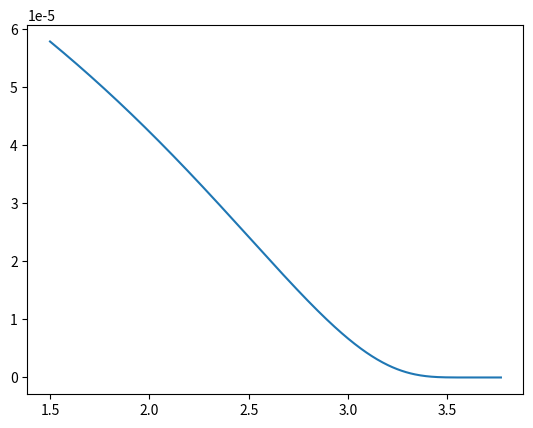

Here is the Python script that generated this plot:
import numpy as np
import matplotlib.pyplot as plt

# parameters                            
A = 7.049556277
B = 0.6022245584
p = 4.0
q = 0.0
a = 1.80
Lambda = 21.0
gamma = 1.20
cosC = -1.0/3
epsilon = 1.0
sigma = 2.0951

cut = a*sigma

Rij 	= np.linspace(1.5, cut-0.001, 500)
Rik 	= 2.5
theta	= 109*(np.pi/180)#np.linspace(0, 2*np.pi, 500)

# Stillinger-Weber            
stillingerWeber = epsilon*A*(B*(sigma/Rij)**p - (sigma/Rij)**q) * \
                  np.exp(sigma / (Rij - a*sigma)) + \
				  epsilon*Lambda*(np.cos(theta) - cosC)**2 * \
				  np.exp( (gamma*sigma) / (Rij - a*sigma) ) * \
				  np.exp( (gamma*sigma) / (Rik - a*sigma) )
				  
swTwoBody = epsilon*A*(B*(sigma/Rij)**p - (sigma/Rij)**q) * \
            np.exp(sigma / (Rij - a*sigma))
            
swThreeBody = epsilon*Lambda*(np.cos(theta) - cosC)**2 * \
			  np.exp( (gamma*sigma) / (Rij - a*sigma) ) * \
			  np.exp( (gamma*sigma) / (Rik - a*sigma) )
                  
#plt.plot(Rij, stillingerWeber)
#plt.show()

#plt.plot(Rij, swTwoBody)
#plt.show()

#plt.plot(theta*180/np.pi, swThreeBody)
#plt.show()

plt.plot(Rij, swThreeBody)
plt.show()
                    

